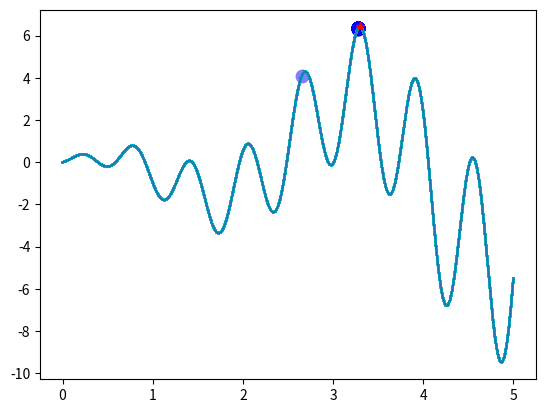

Here is the Python script that generated this plot:
import numpy as np
import matplotlib.pyplot as plt

class Algo:
    def __init__(self, iters, groups):
        self.iter = iters
        self.group = groups


class PSO(Algo):
    def __init__(self, w, c, algo: Algo):
        self.iter = algo.iter
        self.group = algo.group
        self.w = w
        self.c = c

    def algorithm(self):
        pass


def normalized(arr: np.array):
    for j in range(arr.shape[1]):
        theMin = np.min(arr[:, j])
        arr[:, j] = (arr[:, j] - theMin) / (np.max(arr[:, j]) - theMin)
    return arr


class GA:
    def __init__(self,target_function,pop_size,cross_rate,mutate_rate,generation_n,x_bound,precision):
        self.f=target_function
        self.size=pop_size
        self.cross_rate=cross_rate
        self.mutate_rate=mutate_rate
        self.generations_n=generation_n
        self.x_bound=x_bound
        self.precision=precision
        self.DNA_length=int(np.log2((x_bound[1]-x_bound[0])/precision))+1
        self.DNA_length=10
        self.pop=np.random.randint(0,2,size=(self.size,self.DNA_length))

    def fitness(self,y):
        return y-np.min(y)+1e-3  #find non-zero fitness for selection

    def binary_to_decimal(self,pop):
        '''convert binary DNA to decimal and normalize it to a range(xbound)'''
        return pop.dot(2**np.arange(self.DNA_length)[::-1])/float(2**self.DNA_length)*self.x_bound[1]

    def select(self,fitness):
        '''nature selection wrt pop's fitness'''
        index=np.random.choice(np.arange(self.size),size=self.size,p=fitness/fitness.sum())
        return self.pop[index]

    def cross(self,parent,pop):
        ''' mating process (genes crossover)'''
        if np.random.rand()<self.cross_rate:
            idx=np.random.randint(0,self.size,size=1)
            cross_points=np.random.randint(0,2,size=self.DNA_length).astype(np.bool)
            parent[cross_points]=pop[idx,cross_points]
        return parent

    def mutate(self,child):
        for point in range(0,self.DNA_length):
            if np.random.rand()<self.mutate_rate:
                child[point]=1 if child[point]==0 else 0
        return child


def f(x):
    return np.sin(10 * x) * x + np.cos(2 * x) * x
    # to find the maximum of this function


plt.ion()
ga = GA(f, 100, 0.8, 0.003, 200, [0,5], 1e-3)
x = np.linspace(*ga.x_bound, 200)
ans = np.array([])
cnt = 0
for _ in range(ga.generations_n):
    f_values = f(ga.binary_to_decimal(ga.pop))

    cnt += 1
    pic_name='genetic_pics/'+str(cnt)+'.jpg'
    if 'sca' in globals():
        sca.remove()
    plt.plot(x, f(x), color='c')
    sca = plt.scatter(ga.binary_to_decimal(ga.pop), f_values, s=100, lw=0, c='blue', alpha=0.5);
    # plt.savefig(pic_name)
    # plt.pause(0.05)

    fit = ga.fitness(f_values)
    print('Best DNA: ', ga.pop[np.argmax(fit), :])
    ans = np.append(ans,ga.pop[np.argmax(fit), :]) #record answer
    ga.pop = ga.select(fit)
    pop_copy = ga.pop.copy()
    for parent in ga.pop:
        child = ga.cross(parent, pop_copy)
        child = ga.mutate(child)
        parent = child

#record best answer
ans_size = ans.size
ans = ans.reshape(int(ans_size/ga.DNA_length),ga.DNA_length)
ans_decimal = ga.binary_to_decimal(ans)
y_ans = f(ans_decimal)
re = ans_decimal[np.argmax(y_ans)]
print()
plt.plot(x, f(x))
plt.plot(re, f(re), '*r')

plt.ioff()
plt.show()

